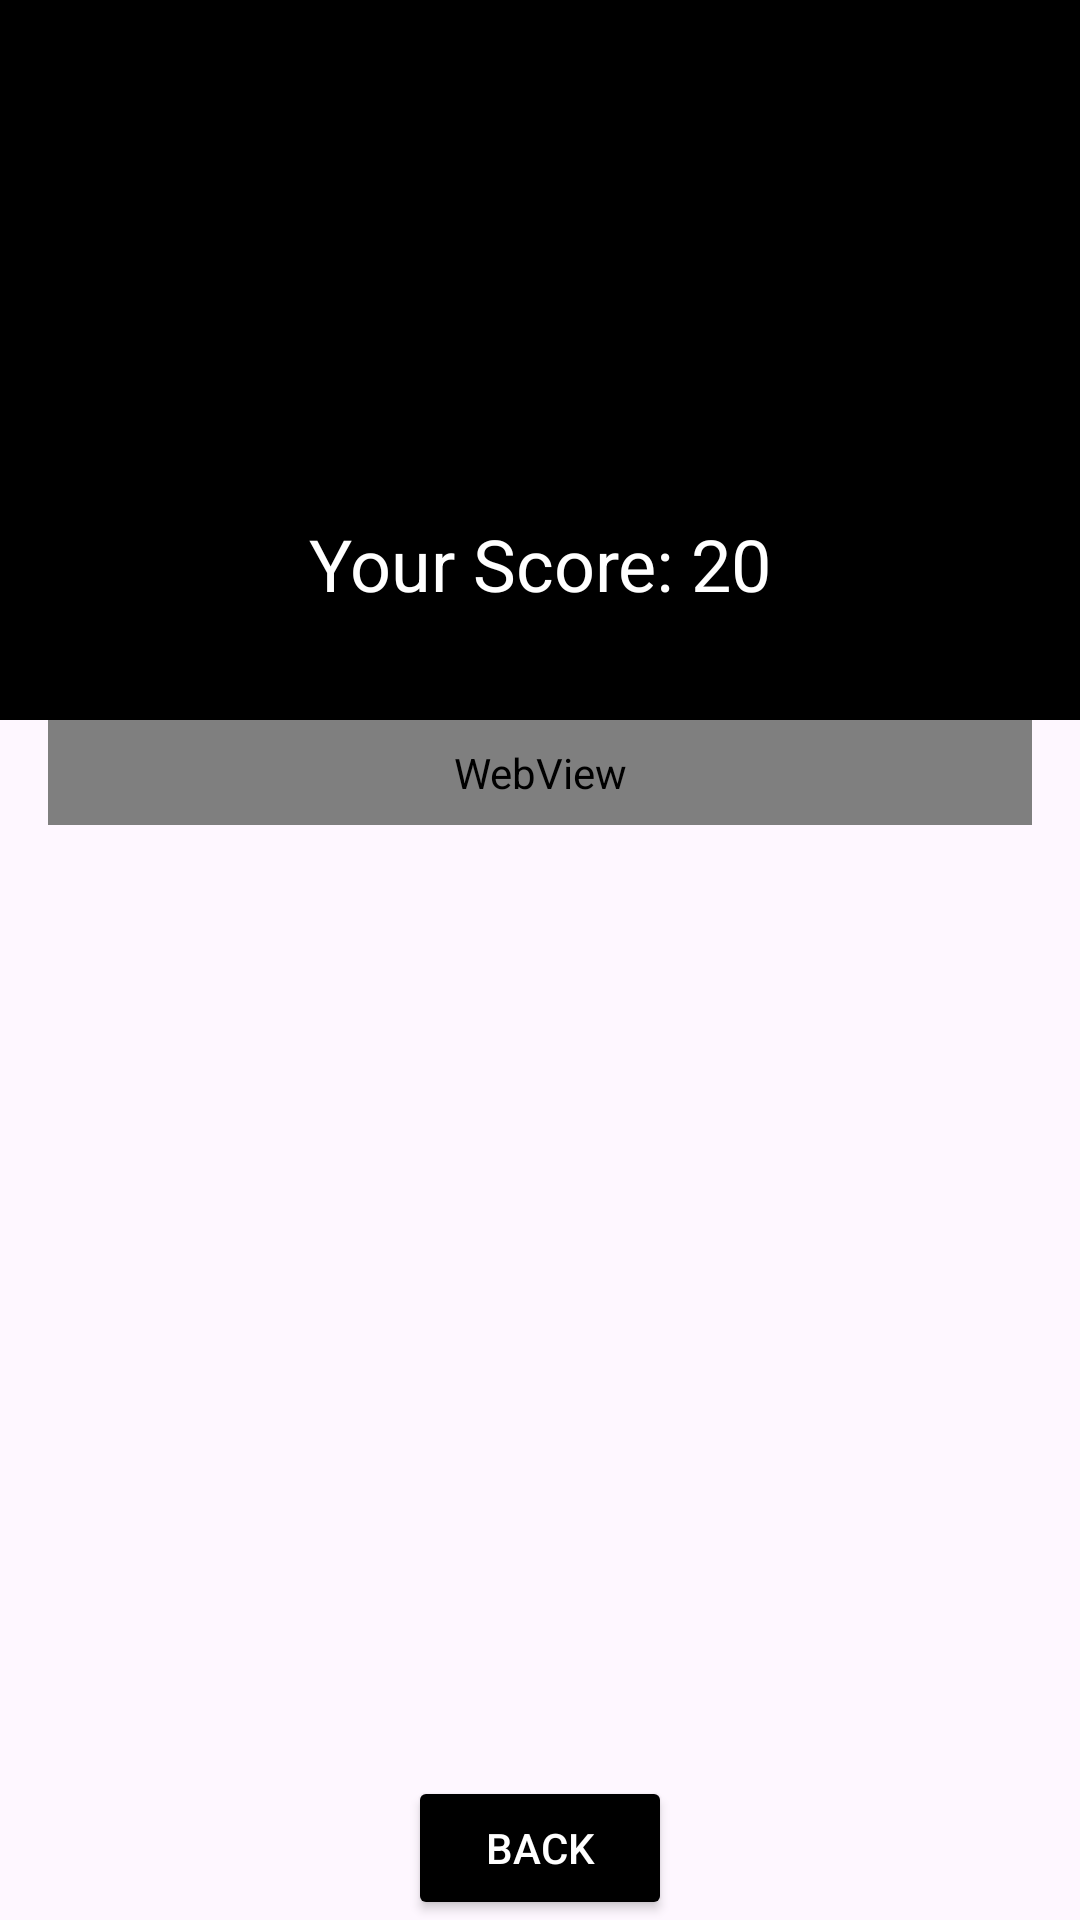

Here is an Android app screen rendered from its layout file. Give the layout XML and the strings, colors and styles it references.
<!-- AndroidManifest.xml: application theme Theme.MyApplication -->
<!-- res/layout/activity_result.xml -->
<?xml version="1.0" encoding="utf-8"?>
<androidx.constraintlayout.widget.ConstraintLayout
    xmlns:android="http://schemas.android.com/apk/res/android"
    xmlns:app="http://schemas.android.com/apk/res-auto"
    xmlns:tools="http://schemas.android.com/tools"
    android:layout_width="match_parent"
    android:layout_height="match_parent"
    tools:context=".activity.ResultActivity">

    
    <LinearLayout
        android:id="@+id/linearLayout2"
        android:layout_width="0dp"
        android:layout_height="240dp"
        android:background="@color/black"
        android:gravity="center"
        android:orientation="vertical"
        app:layout_constraintEnd_toEndOf="parent"
        app:layout_constraintStart_toStartOf="parent"
        app:layout_constraintTop_toTopOf="parent">

        <ImageView
            android:id="@+id/trophy"
            android:layout_width="120dp"
            android:layout_height="120dp"
            app:srcCompat="@drawable/trophy_svgrepo_com" />

        <TextView
            android:id="@+id/txtScore"
            style="@style/TextAppearance.AppCompat.Headline"
            android:layout_width="match_parent"
            android:layout_height="wrap_content"
            android:layout_marginTop="16dp"
            android:text="Your Score: 20"
            android:textAlignment="center"
            android:textColor="@android:color/white" />
    </LinearLayout>

    
    <ScrollView
        android:id="@+id/scrollView"
        android:layout_width="0dp"
        android:layout_height="0dp"
        app:layout_constraintBottom_toTopOf="@+id/backButton"
        app:layout_constraintEnd_toEndOf="parent"
        app:layout_constraintStart_toStartOf="parent"
        app:layout_constraintTop_toBottomOf="@id/linearLayout2">

        <WebView
            android:id="@+id/webView"
            android:layout_width="match_parent"
            android:layout_height="wrap_content"
            android:layout_marginStart="16dp"
            android:layout_marginEnd="16dp"
            android:padding="8dp" />
    </ScrollView>

    <androidx.constraintlayout.widget.Guideline
        android:id="@+id/guidline"
        android:layout_width="wrap_content"
        android:layout_height="match_parent"
        android:orientation="vertical"
        app:layout_constraintGuide_percent="0.7" />
    <androidx.constraintlayout.widget.Guideline
        android:id="@+id/guidline2"
        android:layout_width="wrap_content"
        android:layout_height="match_parent"
        android:orientation="vertical"
        app:layout_constraintGuide_percent="0.3" />
    


    <Button
        android:id="@+id/backButton"
        android:layout_width="wrap_content"
        android:layout_height="wrap_content"
        android:backgroundTint="@color/black"
        android:text="Back"
        android:textColor="@color/white"
        app:layout_constraintBottom_toBottomOf="parent"
        app:layout_constraintEnd_toStartOf="@+id/guidline"
        app:layout_constraintStart_toStartOf="@+id/guidline2" />
</androidx.constraintlayout.widget.ConstraintLayout>
<!-- resources referenced by this layout -->
<resources>
  <color name="black">#FF000000</color>
  <color name="white">#FFFFFFFF</color>
  <style name="Theme.MyApplication" parent="Base.Theme.MyApplication" />
  <style name="Base.Theme.MyApplication" parent="Theme.Material3.DayNight.NoActionBar">
          
          
      </style>
</resources>
